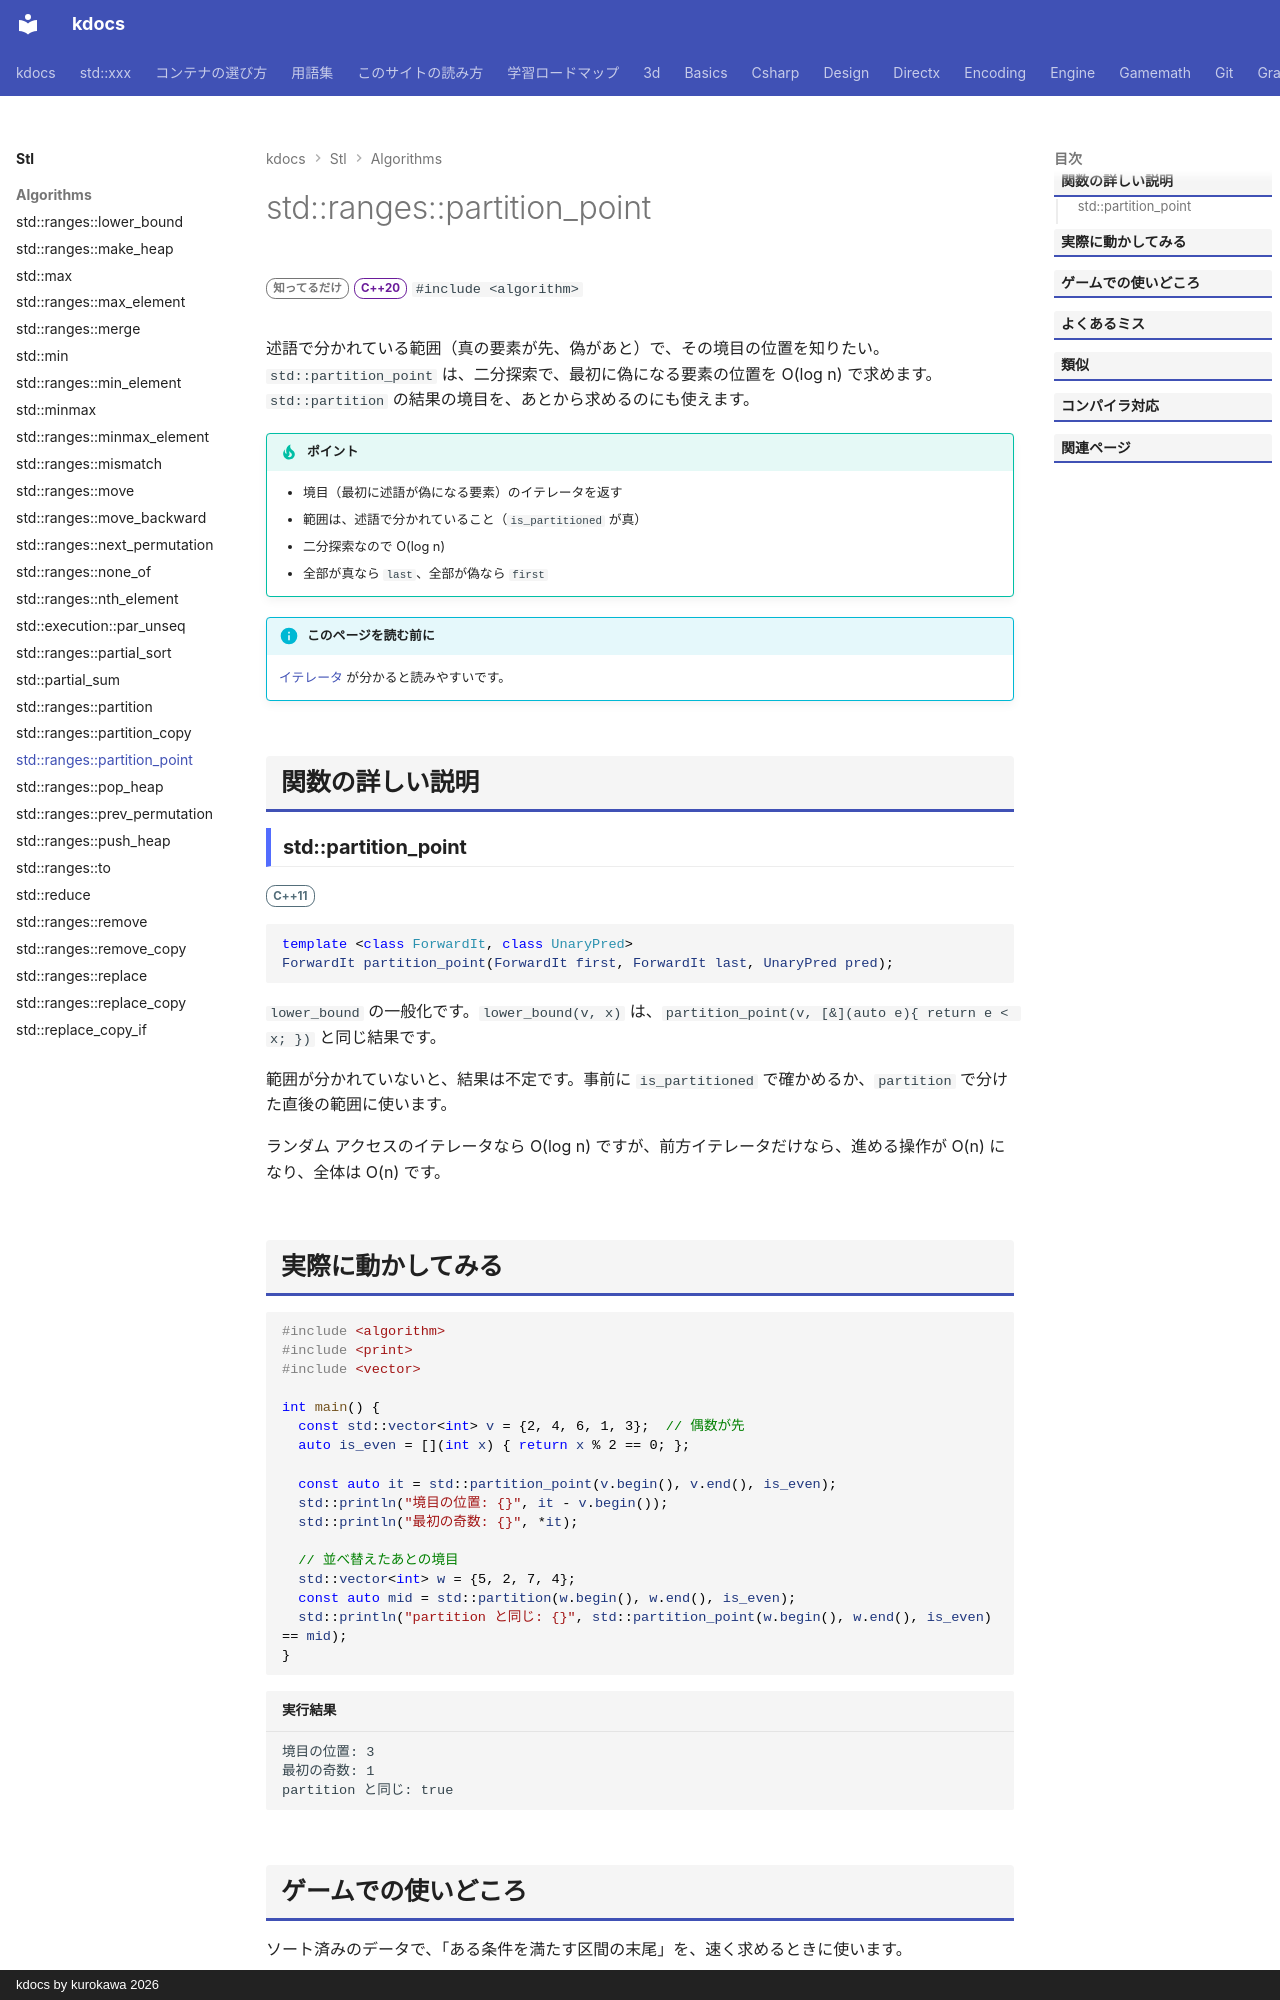

repository: qwzxdf/kdocs · page: stl/algorithms/partition_point/index.html · generator: mkdocs · copyright: kdocs by kurokawa 2026

---
title: std::ranges::partition_point
summary: "`partition` 済みの範囲で、境目を二分探索で見つける。"
order: 48
tags:
  - アルゴリズム
---

# std::ranges::partition_point

<div class="page-badges" markdown>
<span class="rank rank-rare">知ってるだけ</span>
<span class="ver ver-20">C++20</span>
`#include <algorithm>`
</div>

述語で分かれている範囲（真の要素が先、偽があと）で、その境目の位置を知りたい。`std::partition_point` は、二分探索で、最初に偽になる要素の位置を O(log n) で求めます。`std::partition` の結果の境目を、あとから求めるのにも使えます。

!!! tip "ポイント"
    - 境目（最初に述語が偽になる要素）のイテレータを返す
    - 範囲は、述語で分かれていること（`is_partitioned` が真）
    - 二分探索なので O(log n)
    - 全部が真なら `last`、全部が偽なら `first`

!!! info "このページを読む前に"
    [イテレータ](../../basics/iterator.md) が分かると読みやすいです。

## 関数の詳しい説明

### std::partition_point {#partition_point}

<span class="ver ver-11">C++11</span>

```cpp
template <class ForwardIt, class UnaryPred>
ForwardIt partition_point(ForwardIt first, ForwardIt last, UnaryPred pred);
```

`lower_bound` の一般化です。`lower_bound(v, x)` は、`partition_point(v, [&](auto e){ return e < x; })` と同じ結果です。

範囲が分かれていないと、結果は不定です。事前に `is_partitioned` で確かめるか、`partition` で分けた直後の範囲に使います。

ランダム アクセスのイテレータなら O(log n) ですが、前方イテレータだけなら、進める操作が O(n) になり、全体は O(n) です。
